Run: headless pygame with SDL's dummy video driver; simulated clock (each Clock.tick advances the game by its frame time, no real sleeping); random seed 0; keys injected as events and as key.get_pressed() state; mouse plan: one left click at the window centre at the start of phase 2, then a move to the lower-right quarter at the start of phase 3.
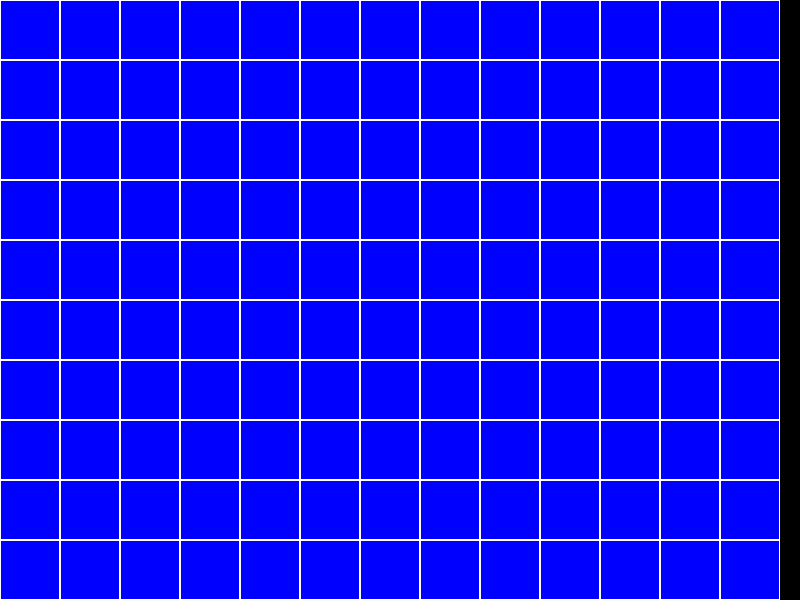
Frame 1 of 4 · flips 1–60 · no input
Frame 2 of 4 · flips 61–180 · clicked the window centre · tapped SPACE, RETURN · held RIGHT (→), D · screen unchanged from frame 1, image omitted
Frame 3 of 4 · flips 181–300 · moved the mouse to the lower-right quarter · held DOWN (↓), S · screen unchanged from frame 2, image omitted
Frame 4 of 4 · flips 301–420 · held LEFT (←), A, UP (↑), W · screen unchanged from frame 3, image omitted

The pygame program that drew these frames:

import pygame #파이 게임 모듈 임포트

pygame.init() #파이 게임 초기화
SCREEN_WIDTH = 800
SCREEN_HEIGHT = 600
screen = pygame.display.set_mode((SCREEN_WIDTH, SCREEN_HEIGHT)) #화면 크기 설정
clock = pygame.time.Clock()

#변수

BLACK = (0, 0, 0)
RED = (255, 0, 0)
BLUE = (0, 0, 255)
WHITE = (255, 255, 255)
YELLOW = (255, 255, 0)

CELL_SIZE = 60
COLUMN_COUNT = SCREEN_WIDTH // CELL_SIZE
ROW_COUNT = SCREEN_HEIGHT // CELL_SIZE

while True: #게임 루프
    screen.fill(BLACK) #단색으로 채워 화면 지우기

    #변수 업데이트

    event = pygame.event.poll() #이벤트 처리
    if event.type == pygame.QUIT:
        break
    elif event.type == pygame.MOUSEBUTTONDOWN:
        if event.button == 1:
            column_index = event.pos[0] // CELL_SIZE
            row_index = event.pos[1] // CELL_SIZE
            print(column_index, row_index)

    #화면 그리기

    for column_index in range(COLUMN_COUNT):
        for row_index in range(ROW_COUNT):
            rect = (CELL_SIZE * column_index, CELL_SIZE * row_index, CELL_SIZE, CELL_SIZE)
            pygame.draw.rect(screen, BLUE, rect) #커버
            pygame.draw.rect(screen, WHITE, rect, 1)

    pygame.display.update() #모든 화면 그리기 업데이트
    clock.tick(30) #30 FPS (초당 프레임 수) 를 위한 딜레이 추가, 딜레이 시간이 아닌 목표로 하는 FPS 값
